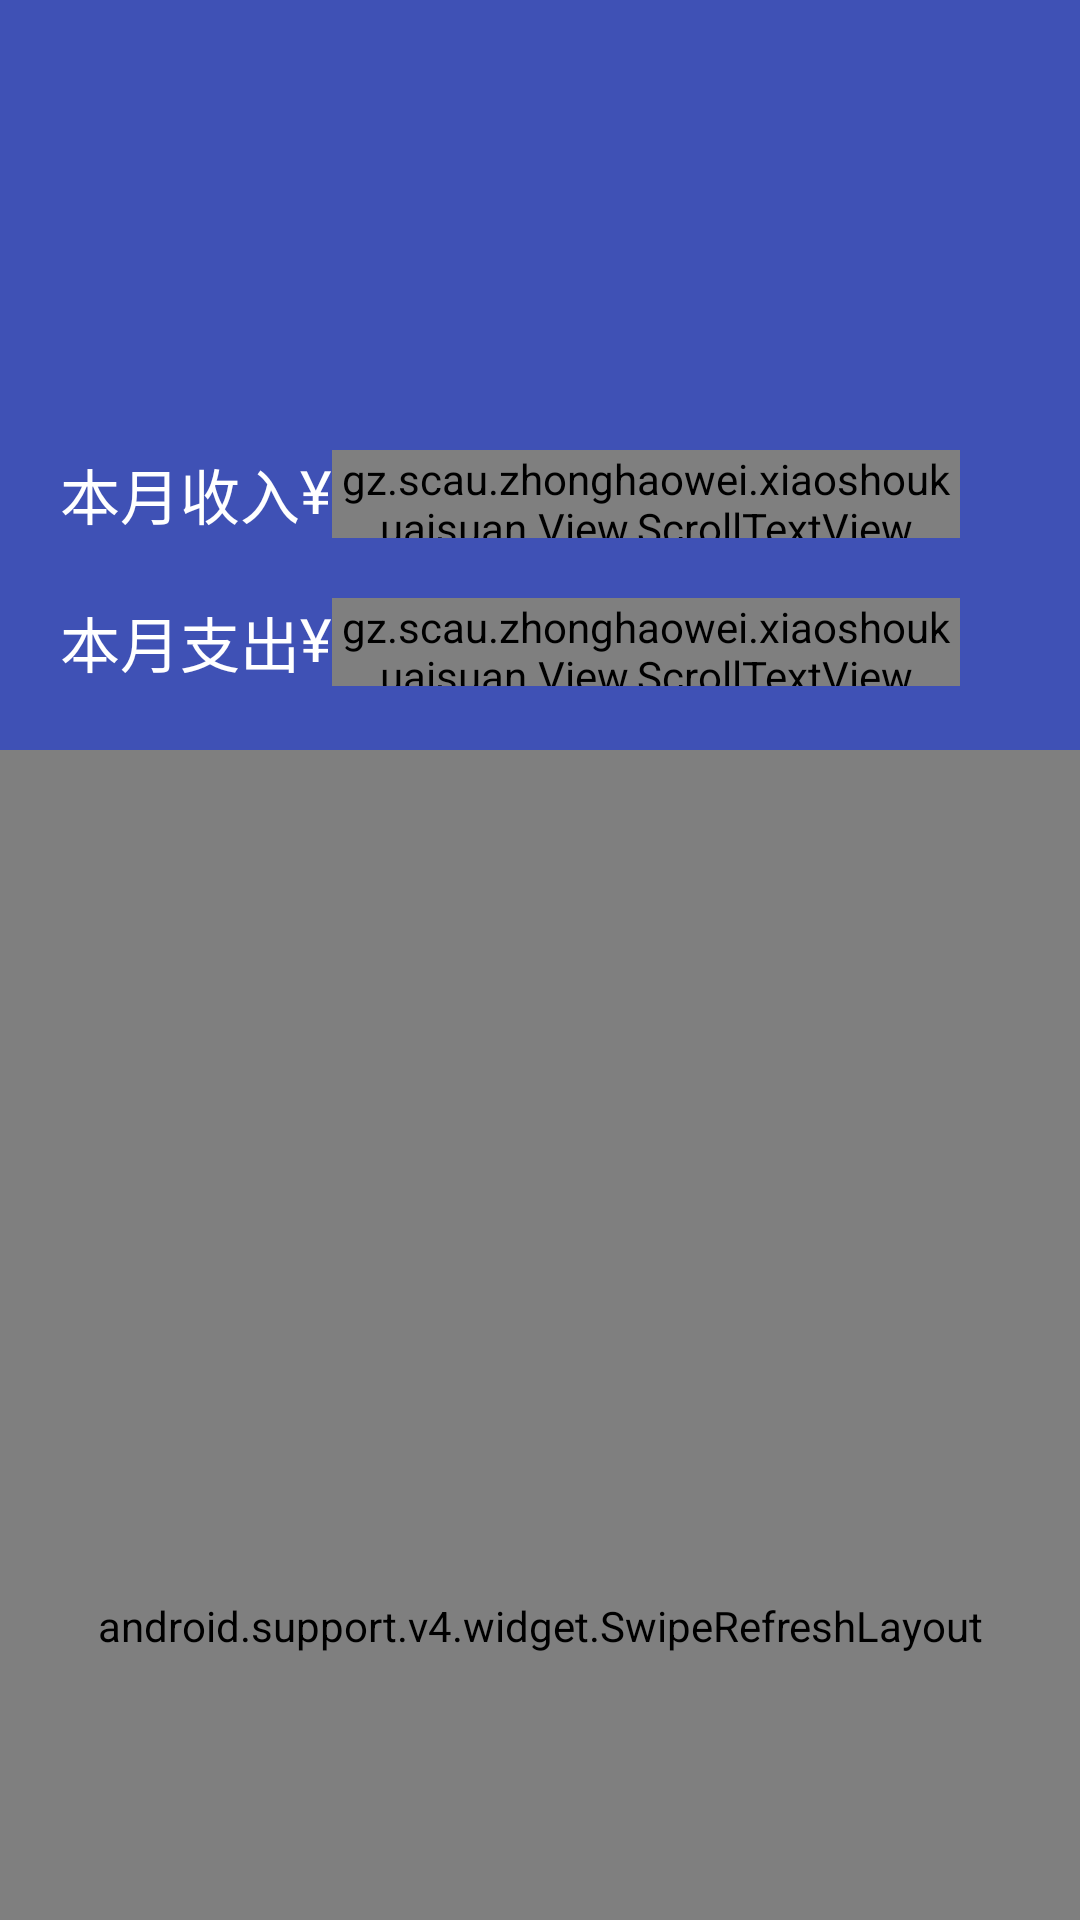

Here is an Android app screen rendered from its layout file. Give the layout XML and the strings, colors and styles it references.
<!-- AndroidManifest.xml: application theme AppTheme -->
<!-- res/layout/record_list_layout.xml -->
<?xml version="1.0" encoding="utf-8"?>
<LinearLayout xmlns:android="http://schemas.android.com/apk/res/android"
    xmlns:app="http://schemas.android.com/apk/res-auto"
    xmlns:tools="http://schemas.android.com/tools"
    android:layout_width="match_parent"
    android:layout_height="match_parent"
    tools:context=".controller.Activity.RecordListActivity"
    android:orientation="vertical"
    android:clipToPadding="true"
    >
<android.support.design.widget.CoordinatorLayout
    android:layout_width="match_parent"
    android:layout_height="match_parent"
    tools:ignore="MergeRootFrame"
    >
    <android.support.design.widget.AppBarLayout
        android:id="@+id/appbarLayout"
        android:layout_width="match_parent"
        android:layout_height="250dp"
        >
        <android.support.design.widget.CollapsingToolbarLayout
            android:id="@+id/collapsingToolBar"
            android:layout_height="match_parent"
            android:layout_width="match_parent"
            android:theme="@style/ThemeOverlay.AppCompat.Dark.ActionBar"
            app:contentScrim="@color/colorPrimary"
            app:layout_scrollFlags="scroll|exitUntilCollapsed"
            app:toolbarId="@+id/toolbar"
            app:expandedTitleMargin="20dp"
            >

                <ImageView
                    android:id="@+id/toolbar_img"
                    android:layout_width="match_parent"
                    android:layout_height="match_parent"
                    android:layout_alignParentStart="true"
                    android:layout_alignParentTop="true"
                    android:scaleType="centerCrop" />


            <RelativeLayout
                android:layout_width="match_parent"
                android:layout_height="match_parent"
                app:layout_collapseMode="parallax">
                <LinearLayout
                    android:id="@+id/shouru_layout"
                    android:layout_width="300dp"
                    android:layout_height="wrap_content"
                    android:layout_marginStart="20dp"
                    android:layout_alignParentTop="true"
                    android:layout_marginTop="150dp"
                    android:layout_centerVertical="true">

                    <TextView
                        android:textColor="@color/white"
                        android:layout_width="wrap_content"
                        android:layout_height="wrap_content"
                        android:text="本月收入"
                        android:textSize="20sp" />


                    <LinearLayout
                        android:layout_width="match_parent"
                        android:layout_height="match_parent"
                        android:gravity="right">
                        <TextView
                            android:layout_width="wrap_content"
                            android:layout_height="match_parent"
                            android:text="¥"
                            android:textColor="@color/white"
                            android:textSize="20sp" />
                        <gz.scau.zhonghaowei.xiaoshoukuaisuan.View.ScrollTextView
                            android:id="@+id/shouru_img1"
                            android:layout_width="wrap_content"
                            android:layout_height="match_parent"
                            android:text="11"
                            android:textColor="@color/white"
                            android:textSize="20sp" />
                        <TextView
                            android:layout_width="wrap_content"
                            android:layout_height="match_parent"
                            android:text="."
                            android:textColor="@color/white"
                            android:textSize="20sp"/>
                        <gz.scau.zhonghaowei.xiaoshoukuaisuan.View.ScrollTextView
                            android:id="@+id/shouru_img_2"
                            android:layout_width="wrap_content"
                            android:layout_height="match_parent"
                            android:paddingRight="20dp"
                            android:text="20"
                            android:textColor="@color/white"
                            android:textSize="20sp" />

                    </LinearLayout>

                </LinearLayout>

                <LinearLayout
                    android:layout_width="300dp"
                    android:layout_height="wrap_content"
                    android:layout_marginStart="20dp"
                    android:layout_marginEnd="20dp"
                    android:layout_marginTop="20dp"
                    android:layout_below="@id/shouru_layout">
                    <TextView
                        android:textColor="@color/white"
                        android:textSize="20sp"
                        android:text="本月支出"
                        android:layout_width="wrap_content"
                        android:layout_height="wrap_content" />


                <LinearLayout
                    android:layout_width="match_parent"
                    android:layout_height="match_parent"
                    android:gravity="right"
                    android:orientation="horizontal">
                    <TextView
                        android:layout_width="wrap_content"
                        android:layout_height="match_parent"
                        android:text="¥"
                        android:textColor="@color/white"
                        android:textSize="20sp" />
                    <gz.scau.zhonghaowei.xiaoshoukuaisuan.View.ScrollTextView
                        android:id="@+id/zhichu_img1"
                        android:layout_width="wrap_content"
                        android:layout_height="match_parent"
                        android:text="21"
                        android:textColor="@color/white"
                        android:textSize="20sp" />
                    <TextView
                        android:layout_width="wrap_content"
                        android:layout_height="match_parent"
                        android:text="."
                        android:textColor="@color/white"
                        android:textSize="20sp"/>

                    <gz.scau.zhonghaowei.xiaoshoukuaisuan.View.ScrollTextView
                        android:id="@+id/zhichu_img2"
                        android:layout_width="wrap_content"
                        android:layout_height="match_parent"
                        android:paddingRight="20dp"
                        android:text="20"
                        android:textColor="@color/white"
                        android:textSize="20sp" />
                </LinearLayout>


                </LinearLayout>

            </RelativeLayout>

                <android.support.v7.widget.Toolbar
                    android:id="@+id/toolbar"
                    android:layout_width="match_parent"
                    android:layout_height="?attr/actionBarSize"
                    android:layout_below="@+id/view"
                    android:theme="@style/ThemeOverlay.AppCompat.Dark.ActionBar"
                    app:popupTheme="@style/ThemeOverlay.AppCompat.Light"
                    popupTheme="@style/PopWindowBackgroundStyle"
                    app:layout_collapseMode="pin"
                    />
        </android.support.design.widget.CollapsingToolbarLayout>
    </android.support.design.widget.AppBarLayout>


    <Button
        android:id="@+id/add_record_button"
        android:layout_width="wrap_content"
        android:layout_height="46dp"
        android:text="增加记录"
        tools:layout_editor_absoluteX="85dp"
        tools:layout_editor_absoluteY="0dp"
        android:visibility="gone"/>


    
    <android.support.v4.widget.NestedScrollView
        android:layout_width="match_parent"
        android:layout_height="match_parent"
        app:layout_behavior="@string/appbar_scrolling_view_behavior">
        <LinearLayout
            android:orientation="vertical"
            android:layout_width="match_parent"
            android:layout_height="match_parent">
        </LinearLayout>
    </android.support.v4.widget.NestedScrollView>


    
    <android.support.design.widget.FloatingActionButton
        android:id="@+id/add_floatingBtn"
        android:layout_width="wrap_content"
        android:layout_height="wrap_content"
        android:layout_margin="16dp"
        app:layout_anchor="@id/appbarLayout"
        android:src="@mipmap/ic_add"
        android:visibility="gone"
        app:layout_anchorGravity="bottom|end"/>

    <android.support.v4.widget.SwipeRefreshLayout
        android:id="@+id/swipeRefreshLayout"
        android:layout_width="match_parent"
        android:layout_height="match_parent"
        app:layout_behavior="@string/appbar_scrolling_view_behavior">
        <android.support.v7.widget.RecyclerView
            android:id="@+id/recyclerview_recordlist"
            android:layout_width="match_parent"
            android:layout_height="match_parent"
            android:scrollbars="vertical"
            />
    </android.support.v4.widget.SwipeRefreshLayout>

</android.support.design.widget.CoordinatorLayout>
</LinearLayout>
<!-- resources referenced by this layout -->
<resources>
  <color name="colorPrimary">#3F51B5</color>
  <color name="white">#fff</color>
  <!-- mipmap ic_add: png bitmap (mipmap-xxhdpi, 402 bytes) -->
  <style name="PopWindowBackgroundStyle" parent="@style/ThemeOverlay.AppCompat.Light">
          <item name="actionOverflowMenuStyle">@style/LYJMenuStyle1</item>
          <item name="android:textColor">@color/white</item>
      </style>
  <style name="AppTheme" parent="Theme.AppCompat.Light.NoActionBar">
          
          <item name="colorPrimary">@color/colorPrimary</item>
          <item name="colorPrimaryDark">@color/colorPrimaryDark</item>
          <item name="colorAccent">@color/colorAccent</item>
          <item name="android:windowBackground">@color/white</item>
          <item name="actionOverflowMenuStyle">@style/ZHWMenuStyle</item>
      </style>
  <style name="LYJMenuStyle1" parent="@style/Widget.AppCompat.Light.PopupMenu.Overflow">
          <item name="overlapAnchor">false</item>
          <item name="android:popupBackground">@android:color/darker_gray</item>
      </style>
  <color name="colorPrimaryDark">#303F9F</color>
  <color name="colorAccent">#FF4081</color>
  <style name="ZHWMenuStyle" parent="@style/Widget.AppCompat.Light.PopupMenu.Overflow">
          
          <item name="overlapAnchor">false</item>
          
          <item name="android:popupBackground">@color/white</item>
          
          
      </style>
</resources>
